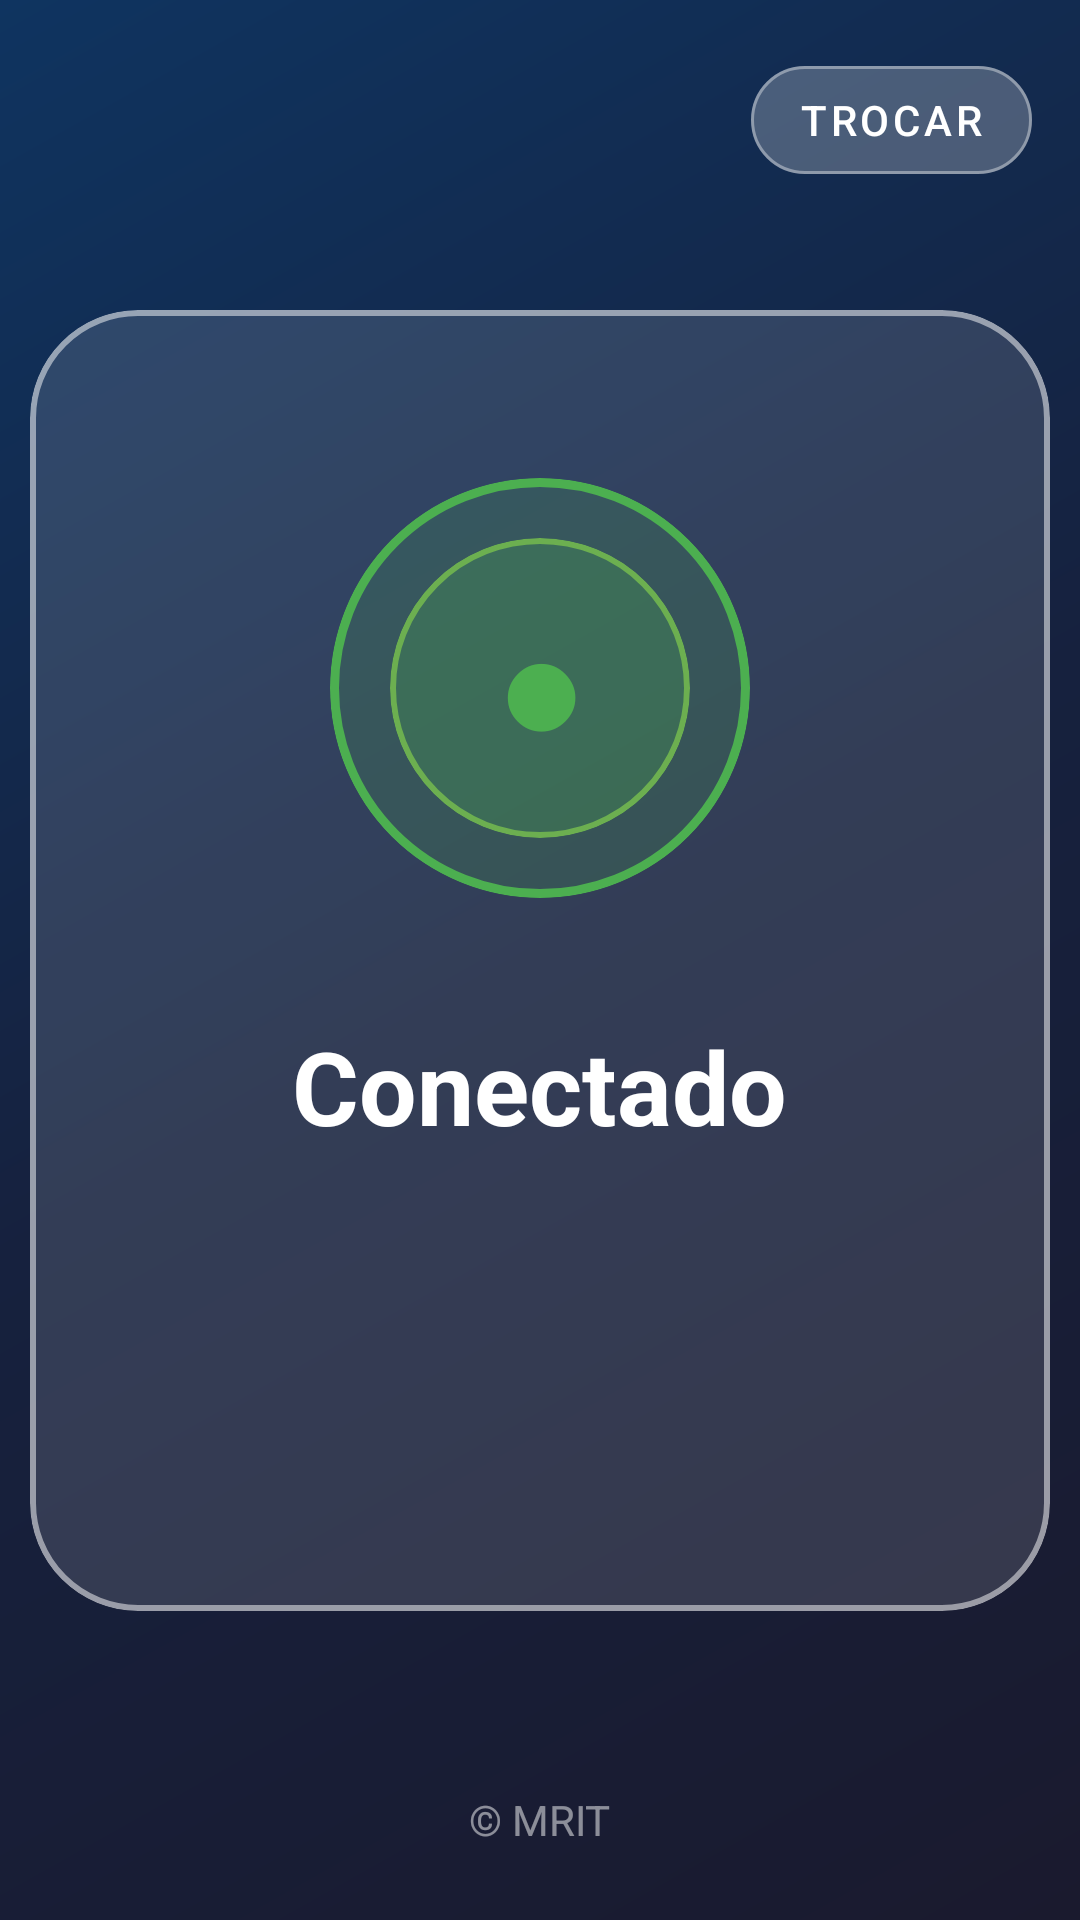

Android layout source for this screen:
<!-- AndroidManifest.xml: application theme Theme.MRITServer -->
<!-- res/layout/activity_connected.xml -->
<?xml version="1.0" encoding="utf-8"?>
<androidx.constraintlayout.widget.ConstraintLayout xmlns:android="http://schemas.android.com/apk/res/android"
    xmlns:app="http://schemas.android.com/apk/res-auto"
    xmlns:tools="http://schemas.android.com/tools"
    android:id="@+id/mainLayout"
    android:layout_width="match_parent"
    android:layout_height="match_parent"
    android:background="@drawable/bg_gradient_dark"
    android:fitsSystemWindows="true"
    tools:context=".ui.ConnectedActivity">

    
    <com.google.android.material.card.MaterialCardView
        android:layout_width="340dp"
        android:layout_height="wrap_content"
        android:layout_margin="32dp"
        app:cardCornerRadius="36dp"
        app:cardElevation="0dp"
        app:cardBackgroundColor="#20FFFFFF"
        app:strokeWidth="2dp"
        app:strokeColor="#80FFFFFF"
        app:layout_constraintTop_toTopOf="parent"
        app:layout_constraintBottom_toBottomOf="parent"
        app:layout_constraintStart_toStartOf="parent"
        app:layout_constraintEnd_toEndOf="parent">

        <LinearLayout
            android:layout_width="match_parent"
            android:layout_height="wrap_content"
            android:orientation="vertical"
            android:gravity="center"
            android:padding="56dp">

            
            <com.google.android.material.card.MaterialCardView
                android:id="@+id/statusCircle"
                android:layout_width="140dp"
                android:layout_height="140dp"
                android:layout_marginBottom="40dp"
                app:cardCornerRadius="70dp"
                app:cardElevation="0dp"
                app:cardBackgroundColor="#304CAF50"
                app:strokeWidth="3dp"
                app:strokeColor="#4CAF50">

                <LinearLayout
                    android:layout_width="match_parent"
                    android:layout_height="match_parent"
                    android:gravity="center"
                    android:orientation="vertical">

                    
                    <com.google.android.material.card.MaterialCardView
                        android:layout_width="100dp"
                        android:layout_height="100dp"
                        app:cardCornerRadius="50dp"
                        app:cardElevation="0dp"
                        app:cardBackgroundColor="#404CAF50"
                        app:strokeWidth="2dp"
                        app:strokeColor="#6CAF50">

                        <LinearLayout
                            android:layout_width="match_parent"
                            android:layout_height="match_parent"
                            android:gravity="center"
                            android:orientation="vertical">

                            <TextView
                                android:layout_width="wrap_content"
                                android:layout_height="wrap_content"
                                android:text="●"
                                android:textSize="48sp"
                                android:textColor="#4CAF50"
                                android:textStyle="bold" />
                        </LinearLayout>
                    </com.google.android.material.card.MaterialCardView>
                </LinearLayout>
            </com.google.android.material.card.MaterialCardView>

            
            <TextView
                android:id="@+id/statusText"
                android:layout_width="wrap_content"
                android:layout_height="wrap_content"
                android:text="Conectado"
                android:textSize="34sp"
                android:textStyle="bold"
                android:textColor="@android:color/white"
                android:layout_marginBottom="32dp" />

            
            <TextView
                android:id="@+id/siteNameText"
                android:layout_width="wrap_content"
                android:layout_height="wrap_content"
                android:textSize="18sp"
                android:textColor="#B0FFFFFF"
                android:gravity="center"
                android:textStyle="italic"
                android:layout_marginBottom="40dp" />
        </LinearLayout>
    </com.google.android.material.card.MaterialCardView>

    
    <TextView
        android:layout_width="wrap_content"
        android:layout_height="wrap_content"
        android:text="© MRIT"
        android:textSize="14sp"
        android:textColor="#80FFFFFF"
        android:layout_marginBottom="24dp"
        app:layout_constraintBottom_toBottomOf="parent"
        app:layout_constraintStart_toStartOf="parent"
        app:layout_constraintEnd_toEndOf="parent" />

    
    <com.google.android.material.button.MaterialButton
        android:id="@+id/changeDeviceButton"
        android:layout_width="wrap_content"
        android:layout_height="wrap_content"
        android:text="Trocar"
        android:textSize="14sp"
        android:paddingStart="16dp"
        android:paddingEnd="16dp"
        android:paddingTop="8dp"
        android:paddingBottom="8dp"
        android:backgroundTint="#20FFFFFF"
        android:textColor="@android:color/white"
        app:strokeColor="#60FFFFFF"
        app:strokeWidth="1dp"
        app:cornerRadius="20dp"
        style="@style/Widget.MaterialComponents.Button.OutlinedButton"
        app:layout_constraintTop_toTopOf="parent"
        app:layout_constraintEnd_toEndOf="parent"
        android:layout_marginTop="16dp"
        android:layout_marginEnd="16dp" />

</androidx.constraintlayout.widget.ConstraintLayout>
<!-- resources referenced by this layout -->
<resources>
  <!-- drawable bg_gradient_dark (drawable) -->
  <?xml version="1.0" encoding="utf-8"?>
  <shape xmlns:android="http://schemas.android.com/apk/res/android">
      <gradient
          android:type="linear"
          android:angle="135"
          android:startColor="#1a1a2e"
          android:centerColor="#16213e"
          android:endColor="#0f3460" />
  </shape>
  <style name="Theme.MRITServer" parent="Theme.MaterialComponents.DayNight.NoActionBar">
          <item name="colorPrimary">@color/purple_500</item>
          <item name="colorPrimaryVariant">@color/purple_700</item>
          <item name="colorOnPrimary">@color/white</item>
          <item name="colorSecondary">@color/teal_200</item>
          <item name="colorSecondaryVariant">@color/teal_700</item>
          <item name="colorOnSecondary">@color/black</item>
          <item name="android:statusBarColor">?attr/colorPrimaryVariant</item>
          
          
          <item name="textInputStyle">@style/Widget.MaterialComponents.TextInputLayout.OutlinedBox</item>
          <item name="textAppearanceBody1">@style/TextAppearance.MaterialComponents.Body1</item>
          <item name="textAppearanceBody2">@style/TextAppearance.MaterialComponents.Body2</item>
          <item name="textAppearanceButton">@style/TextAppearance.MaterialComponents.Button</item>
          <item name="textAppearanceCaption">@style/TextAppearance.MaterialComponents.Caption</item>
          <item name="textAppearanceHeadline1">@style/TextAppearance.MaterialComponents.Headline1</item>
          <item name="textAppearanceHeadline2">@style/TextAppearance.MaterialComponents.Headline2</item>
          <item name="textAppearanceHeadline3">@style/TextAppearance.MaterialComponents.Headline3</item>
          <item name="textAppearanceHeadline4">@style/TextAppearance.MaterialComponents.Headline4</item>
          <item name="textAppearanceHeadline5">@style/TextAppearance.MaterialComponents.Headline5</item>
          <item name="textAppearanceHeadline6">@style/TextAppearance.MaterialComponents.Headline6</item>
          <item name="textAppearanceOverline">@style/TextAppearance.MaterialComponents.Overline</item>
          <item name="textAppearanceSubtitle1">@style/TextAppearance.MaterialComponents.Subtitle1</item>
          <item name="textAppearanceSubtitle2">@style/TextAppearance.MaterialComponents.Subtitle2</item>
      </style>
  <!-- not gathered from this repository: default colours our renderer supplied (Android Studio template values) -->
  <color name="purple_500">#FF6200EE</color>
  <color name="purple_700">#FF3700B3</color>
  <color name="teal_200">#FF03DAC5</color>
  <color name="teal_700">#FF018786</color>
  <color name="black">#FF000000</color>
  <color name="white">#FFFFFFFF</color>
</resources>
